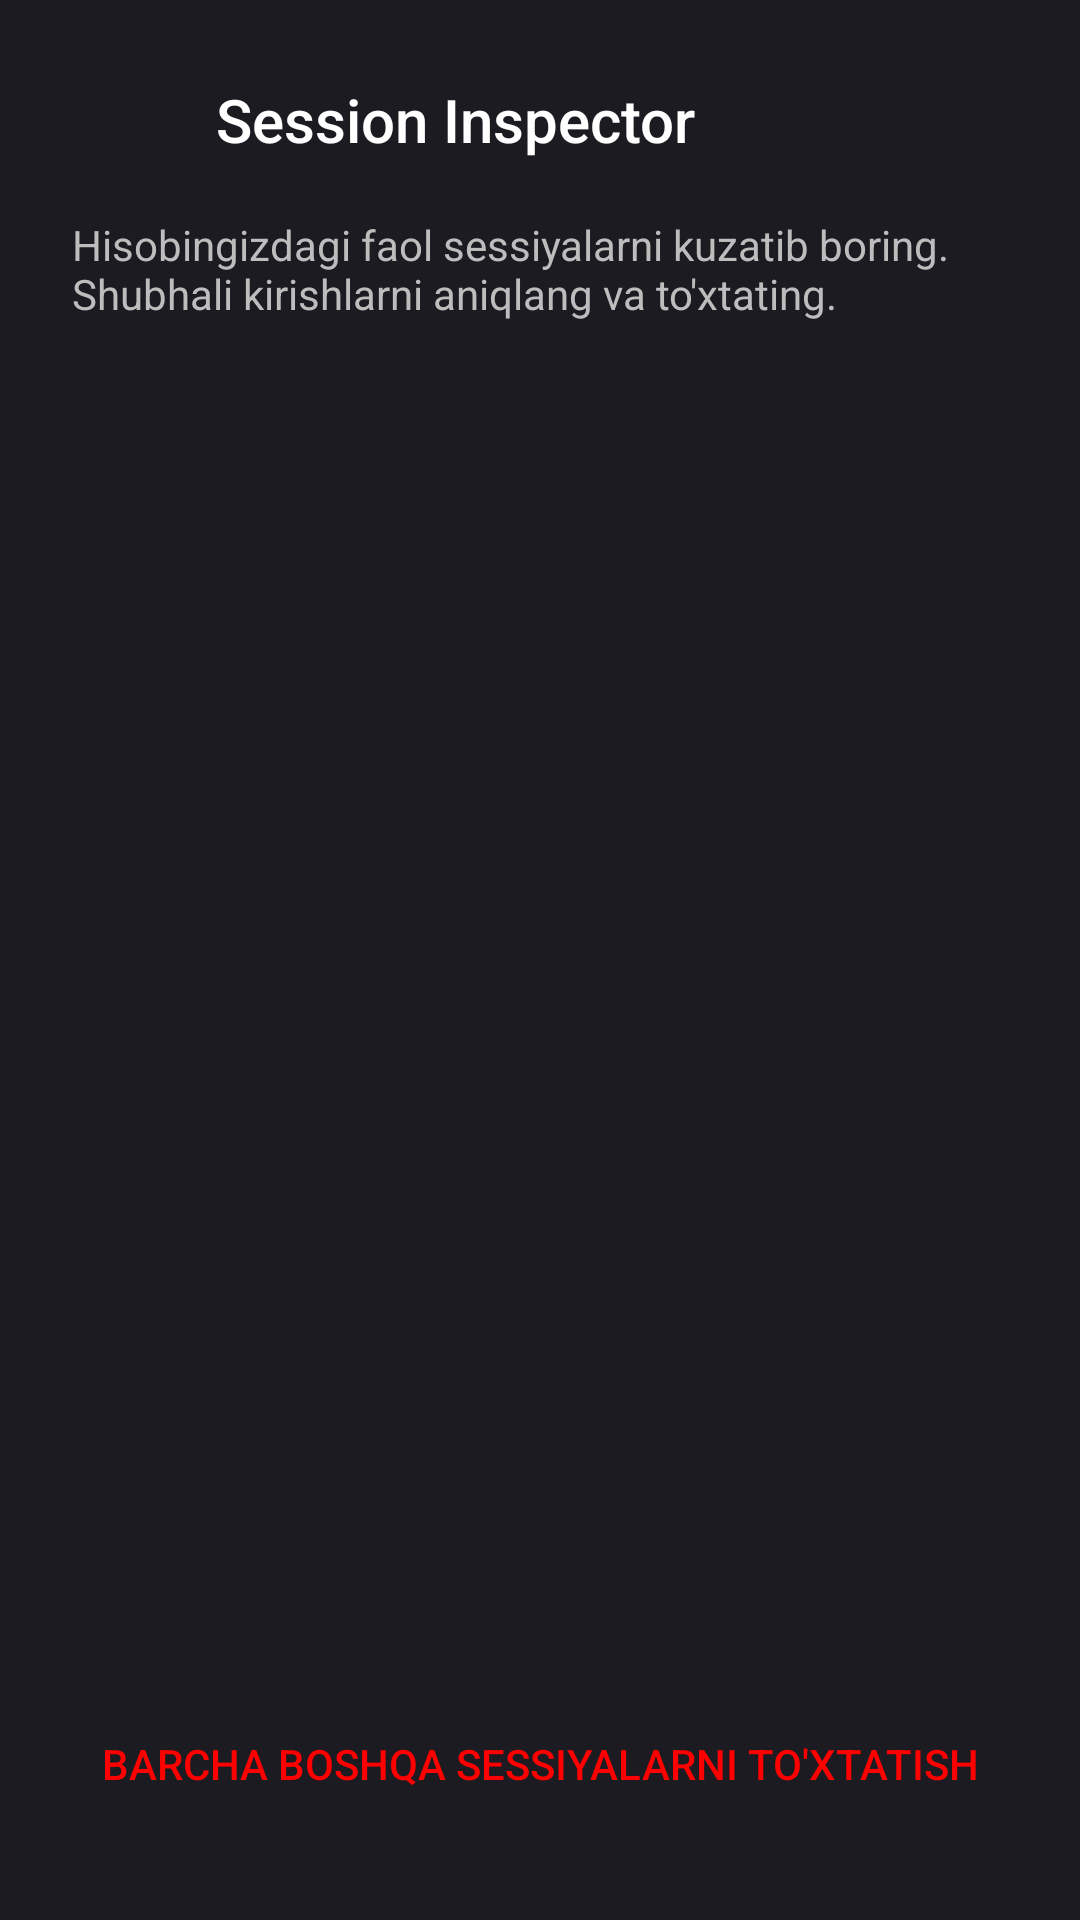

Here is an Android app screen rendered from its layout file. Give the layout XML and the strings, colors and styles it references.
<!-- AndroidManifest.xml: activity theme Theme.CyberApp -->
<!-- res/layout/activity_session_inspector.xml -->
<?xml version="1.0" encoding="utf-8"?>
<androidx.constraintlayout.widget.ConstraintLayout xmlns:android="http://schemas.android.com/apk/res/android"
    xmlns:app="http://schemas.android.com/apk/res-auto"
    xmlns:tools="http://schemas.android.com/tools"
    android:layout_width="match_parent"
    android:layout_height="match_parent"
    android:background="@color/secondary_dark"
    android:padding="24dp">

    
    <LinearLayout
        android:id="@+id/header"
        android:layout_width="match_parent"
        android:layout_height="wrap_content"
        android:gravity="center_vertical"
        app:layout_constraintTop_toTopOf="parent">

        <ImageView
            android:id="@+id/btn_back"
            android:layout_width="32dp"
            android:layout_height="32dp"
            android:src="@drawable/ic_arrow_back"
            app:tint="@color/text_primary" />

        <TextView
            android:layout_width="wrap_content"
            android:layout_height="wrap_content"
            android:layout_marginStart="16dp"
            android:fontFamily="sans-serif-medium"
            android:text="@string/session_inspector_label"
            android:textColor="@color/text_primary"
            android:textSize="20sp" />
    </LinearLayout>

    
    <TextView
        android:id="@+id/description"
        android:layout_width="match_parent"
        android:layout_height="wrap_content"
        android:layout_marginTop="16dp"
        android:fontFamily="sans-serif"
        android:text="@string/session_inspector_description"
        android:textColor="@color/text_secondary"
        android:textSize="14sp"
        app:layout_constraintTop_toBottomOf="@id/header" />

    
    <androidx.recyclerview.widget.RecyclerView
        android:id="@+id/sessions_recycler"
        android:layout_width="match_parent"
        android:layout_height="0dp"
        android:layout_marginTop="24dp"
        android:layout_marginBottom="16dp"
        app:layout_constraintBottom_toTopOf="@id/btn_terminate_all"
        app:layout_constraintTop_toBottomOf="@id/description"
        tools:listitem="@layout/item_session" />

    
    <androidx.appcompat.widget.AppCompatButton
        android:id="@+id/btn_terminate_all"
        android:layout_width="match_parent"
        android:layout_height="56dp"
        android:background="@drawable/bg_white_rounded"
        android:fontFamily="sans-serif-medium"
        android:text="@string/terminate_all_sessions"
        android:textColor="@color/neon_red"
        android:textSize="14sp"
        app:layout_constraintBottom_toBottomOf="parent" />

</androidx.constraintlayout.widget.ConstraintLayout>
<!-- res/layout/item_session.xml (included above) -->
<?xml version="1.0" encoding="utf-8"?>
<androidx.cardview.widget.CardView xmlns:android="http://schemas.android.com/apk/res/android"
    xmlns:app="http://schemas.android.com/apk/res-auto"
    android:layout_width="match_parent"
    android:layout_height="wrap_content"
    android:layout_marginBottom="12dp"
    app:cardBackgroundColor="@color/surface_card"
    app:cardCornerRadius="12dp"
    app:cardElevation="0dp">

    <androidx.constraintlayout.widget.ConstraintLayout
        android:layout_width="match_parent"
        android:layout_height="wrap_content"
        android:padding="16dp">

        <ImageView
            android:id="@+id/icon_device"
            android:layout_width="40dp"
            android:layout_height="40dp"
            android:src="@drawable/ic_android"
            app:layout_constraintStart_toStartOf="parent"
            app:layout_constraintTop_toTopOf="parent"
            app:tint="@color/accent_cyan" />

        <TextView
            android:id="@+id/tv_device_name"
            android:layout_width="wrap_content"
            android:layout_height="wrap_content"
            android:layout_marginStart="16dp"
            android:fontFamily="sans-serif-medium"
            android:text="Android 14 (Pixel 7)"
            android:textColor="@color/text_primary"
            android:textSize="16sp"
            app:layout_constraintStart_toEndOf="@id/icon_device"
            app:layout_constraintTop_toTopOf="parent" />

        <TextView
            android:id="@+id/tv_location"
            android:layout_width="wrap_content"
            android:layout_height="wrap_content"
            android:layout_marginStart="16dp"
            android:layout_marginTop="4dp"
            android:fontFamily="sans-serif"
            android:text="Tashkent, Uzbekistan • 192.168.1.1"
            android:textColor="@color/text_secondary"
            android:textSize="12sp"
            app:layout_constraintStart_toEndOf="@id/icon_device"
            app:layout_constraintTop_toBottomOf="@id/tv_device_name" />

        <TextView
            android:id="@+id/tv_status"
            android:layout_width="wrap_content"
            android:layout_height="wrap_content"
            android:layout_marginTop="8dp"
            android:fontFamily="sans-serif-medium"
            android:text="Active Now"
            android:textColor="@color/safe_green"
            android:textSize="12sp"
            app:layout_constraintEnd_toEndOf="parent"
            app:layout_constraintTop_toTopOf="parent" />

        <androidx.appcompat.widget.AppCompatButton
            android:id="@+id/btn_terminate"
            android:layout_width="wrap_content"
            android:layout_height="32dp"
            android:layout_marginTop="12dp"
            android:background="@drawable/bg_white_rounded"
            android:backgroundTint="#33EF4444"
            android:text="@string/terminate_session"
            android:textColor="@color/neon_red"
            android:textSize="10sp"
            app:layout_constraintEnd_toEndOf="parent"
            app:layout_constraintTop_toBottomOf="@id/tv_location" />

    </androidx.constraintlayout.widget.ConstraintLayout>
</androidx.cardview.widget.CardView>
<!-- resources referenced by this layout -->
<resources>
  <color name="accent_cyan">#00BCD4</color>
  <color name="neon_red">#FF0000</color>
  <color name="safe_green">#00FF00</color>
  <color name="secondary_dark">#1C1B22</color>
  <color name="surface_card">#2C2B30</color>
  <color name="text_primary">#FFFFFF</color>
  <color name="text_secondary">#BDBDBD</color>
  <!-- drawable ic_android (drawable) -->
  <vector xmlns:android="http://schemas.android.com/apk/res/android"
      android:width="24dp"
      android:height="24dp"
      android:viewportWidth="24"
      android:viewportHeight="24">
      <path
          android:fillColor="#FF000000"
          android:pathData="M6,18c0,0.55 0.45,1 1,1h1v3.5c0,0.83 0.67,1.5 1.5,1.5s1.5,-0.67 1.5,-1.5V19h2v3.5c0,0.83 0.67,1.5 1.5,1.5s1.5,-0.67 1.5,-1.5V19h1c0.55,0 1,-0.45 1,-1V8H6v10zM3.5,8C2.67,8 2,8.67 2,9.5v7c0,0.83 0.67,1.5 1.5,1.5S5,17.33 5,16.5v-7C5,8.67 4.33,8 3.5,8zM20.5,8C19.67,8 19,8.67 19,9.5v7c0,0.83 0.67,1.5 1.5,1.5s1.5,-0.67 1.5,-1.5v-7C22,8.67 21.33,8 20.5,8zM15.53,2.16l1.3,-1.3c0.2,-0.2 0.2,-0.51 0,-0.71 -0.2,-0.2 -0.51,-0.2 -0.71,0l-1.48,1.48C13.85,1.23 12.95,1 12,1c-0.96,0 -1.86,0.23 -2.66,0.63L7.85,0.15c-0.2,-0.2 -0.51,-0.2 -0.71,0 -0.2,0.2 -0.2,0.51 0,0.71l1.31,1.31C6.97,3.26 6,5.01 6,7h12c0,-1.99 -0.97,-3.75 -2.47,-4.84zM10,5H9V4h1v1zM15,5h-1V4h1v1z"/>
  </vector>
  <string name="session_inspector_description">Hisobingizdagi faol sessiyalarni kuzatib boring. Shubhali kirishlarni aniqlang va to\'xtating.</string>
  <string name="session_inspector_label">Session Inspector</string>
  <string name="terminate_all_sessions">BARCHA BOSHQA SESSIYALARNI TO\'XTATISH</string>
  <string name="terminate_session">To\'xtatish</string>
  <style name="Theme.CyberApp" parent="Theme.Material3.Dark.NoActionBar">
          
          <item name="colorPrimary">@color/primary_blue</item>
          <item name="colorPrimaryVariant">@color/accent_cyan</item>
          <item name="colorOnPrimary">@color/white</item>
          <item name="colorSecondary">@color/accent_cyan</item>
          <item name="colorSecondaryVariant">@color/primary_blue</item>
          <item name="colorOnSecondary">@color/secondary_dark</item>
          <item name="android:statusBarColor">@color/secondary_dark</item>
          <item name="android:windowBackground">@color/secondary_dark</item>
          <item name="android:navigationBarColor">@color/secondary_dark</item>
      </style>
  <color name="primary_blue">#8A2BE2</color>
  <color name="white">#FFFFFFFF</color>
</resources>
